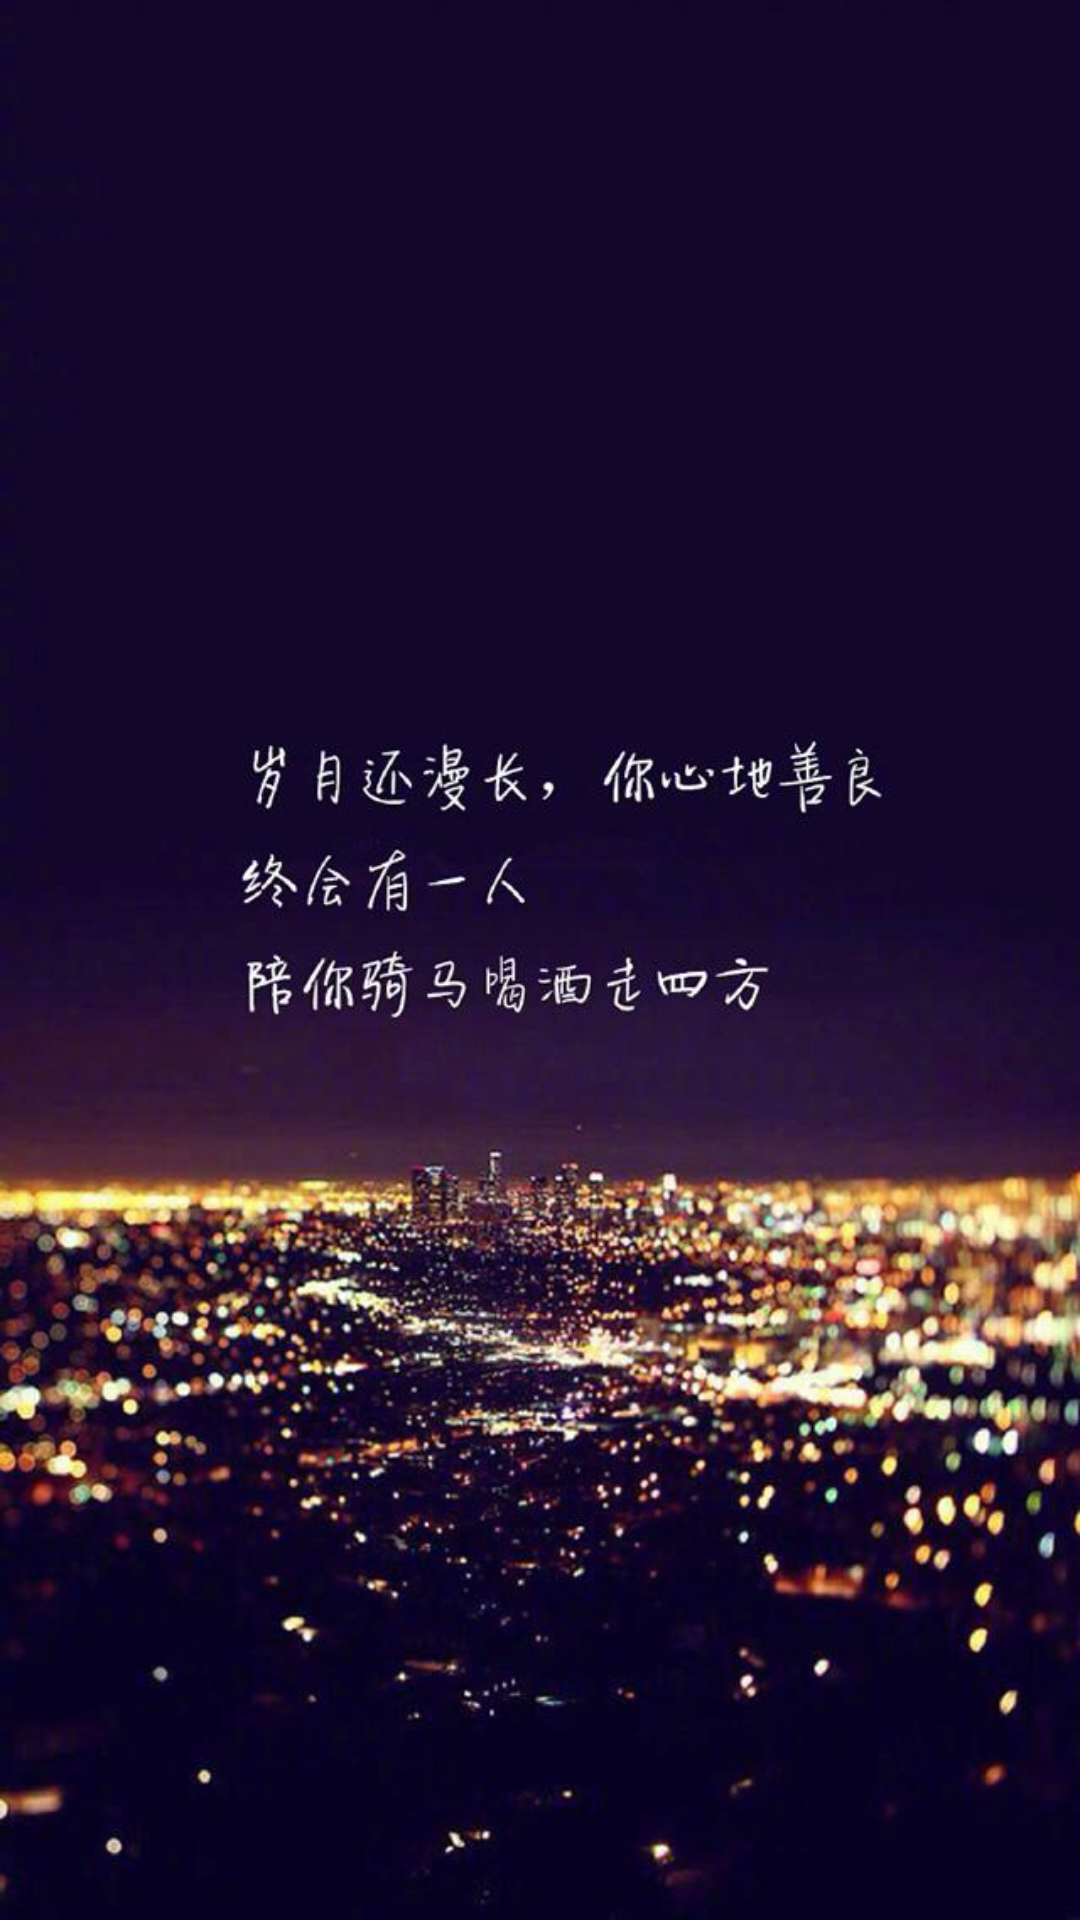

Here is an Android app screen rendered from its layout file. Give the layout XML and the strings, colors and styles it references.
<!-- AndroidManifest.xml: application theme AppTheme -->
<!-- res/layout/activity_main.xml -->
<?xml version="1.0" encoding="utf-8"?>
<LinearLayout xmlns:android="http://schemas.android.com/apk/res/android"
    xmlns:tools="http://schemas.android.com/tools"
    android:layout_width="match_parent"
    android:layout_height="match_parent"
    android:orientation="vertical"
    android:background="@drawable/timg">







</LinearLayout>
<!-- resources referenced by this layout -->
<resources>
  <!-- drawable timg: png bitmap (drawable, 65113 bytes) -->
  <style name="AppTheme" parent="Theme.AppCompat.Light.DarkActionBar">
          
          <item name="colorPrimary">@color/colorPrimary</item>
          <item name="colorPrimaryDark">@color/colorPrimaryDark</item>
          <item name="colorAccent">@color/colorAccent</item>
      </style>
  <color name="colorPrimary">#3F51B5</color>
  <color name="colorPrimaryDark">#303F9F</color>
  <color name="colorAccent">#FF4081</color>
</resources>
